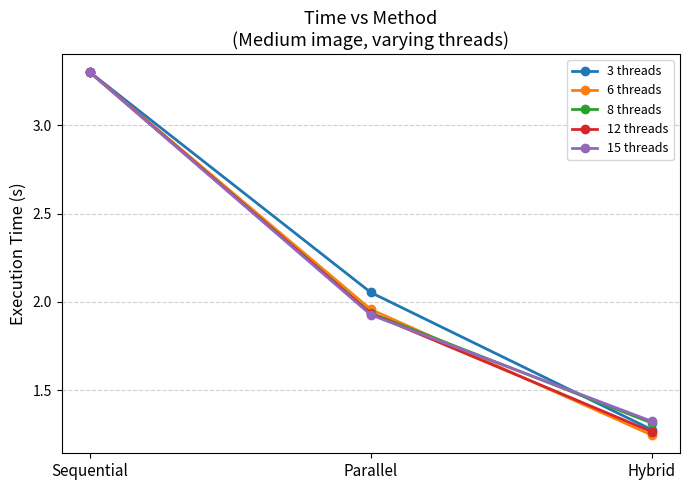
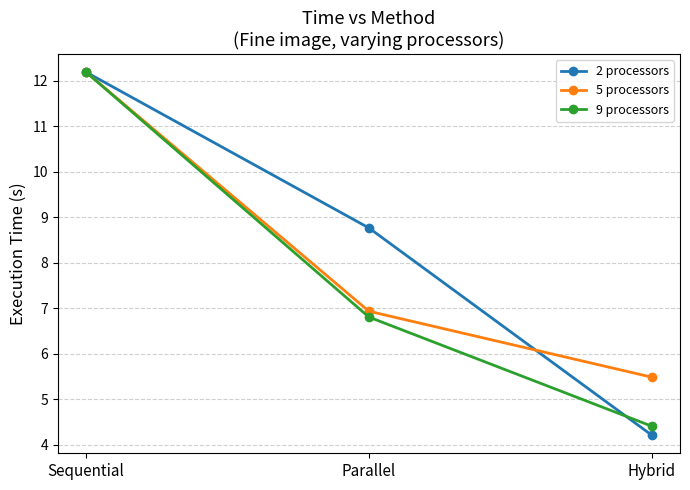
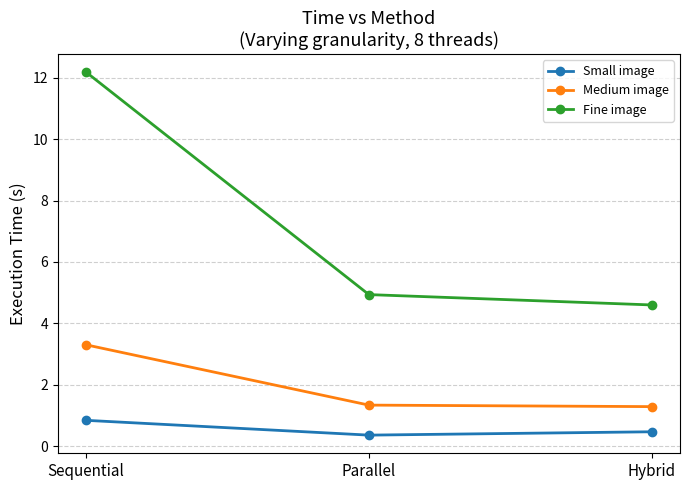
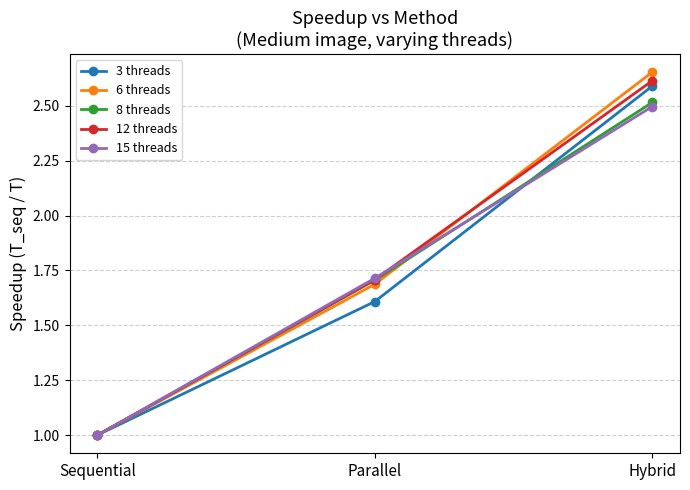
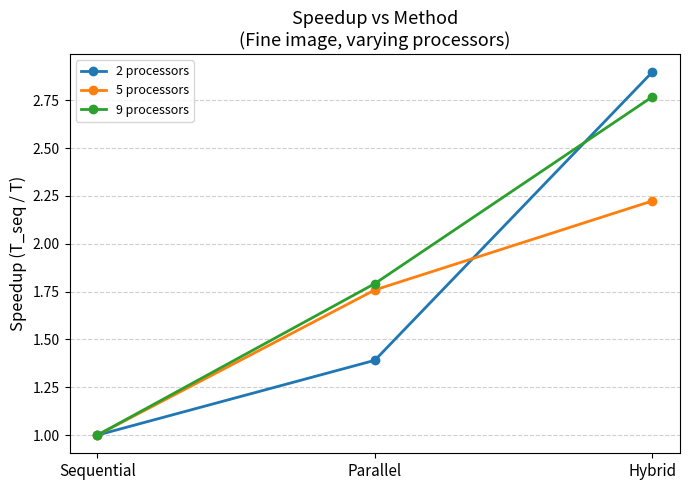
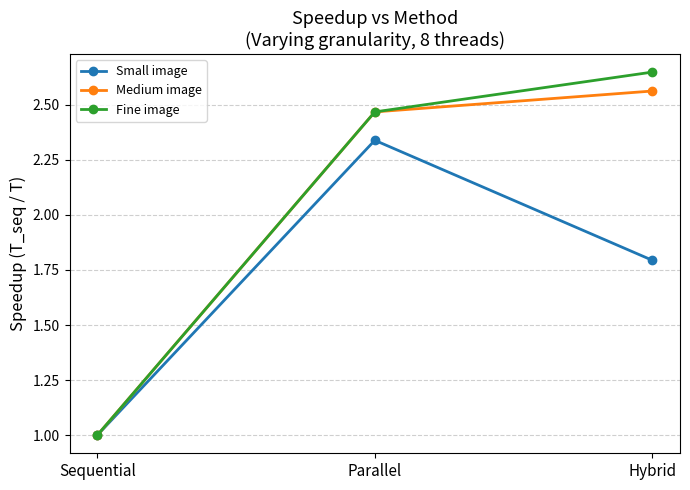
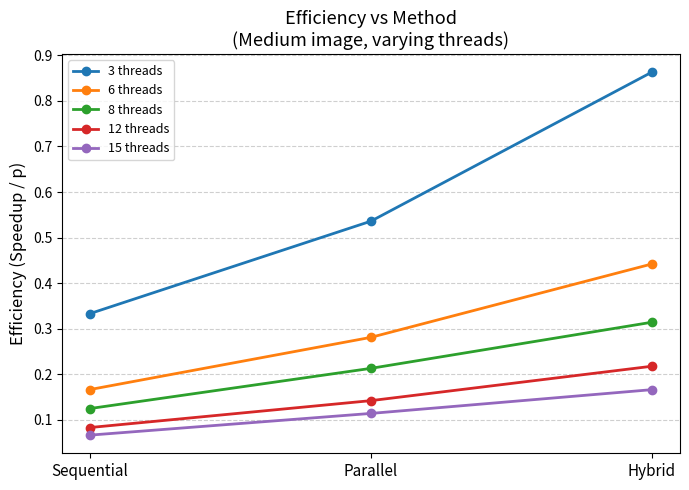
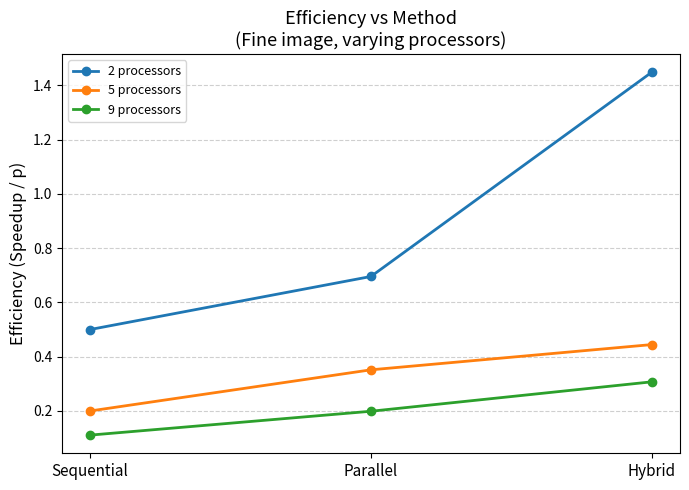
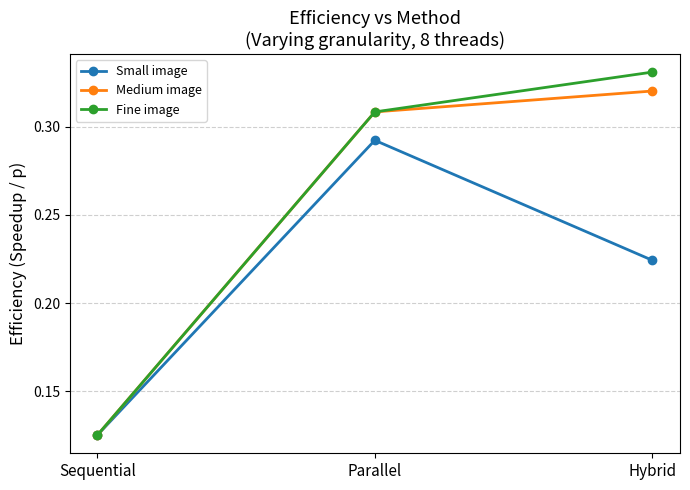
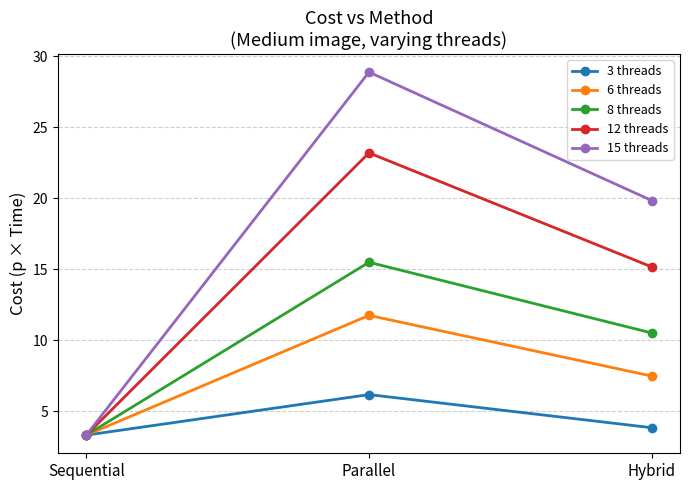
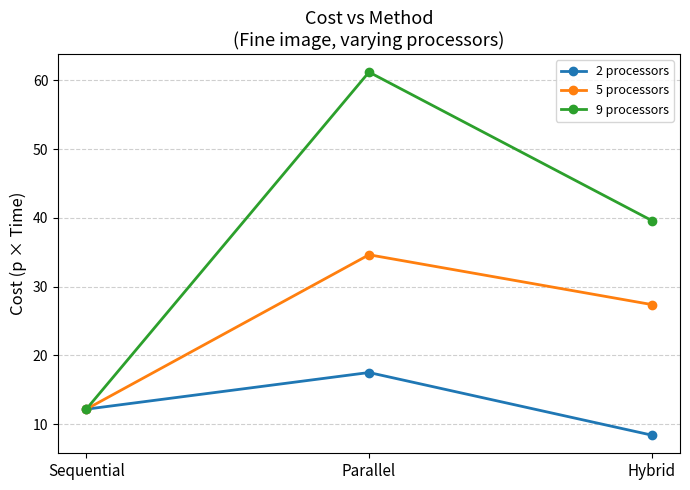
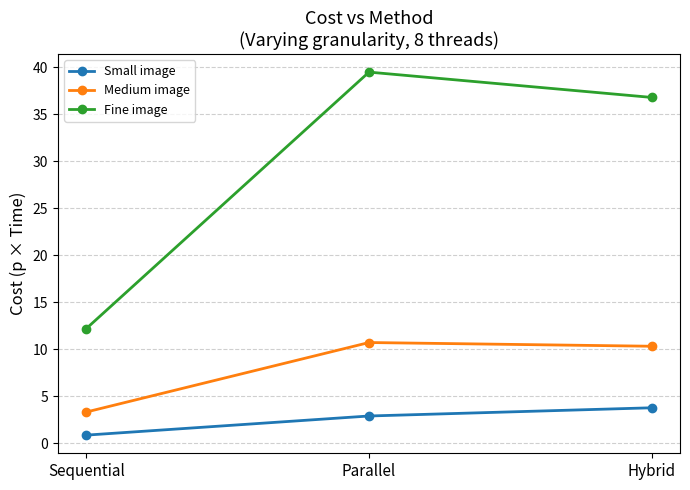
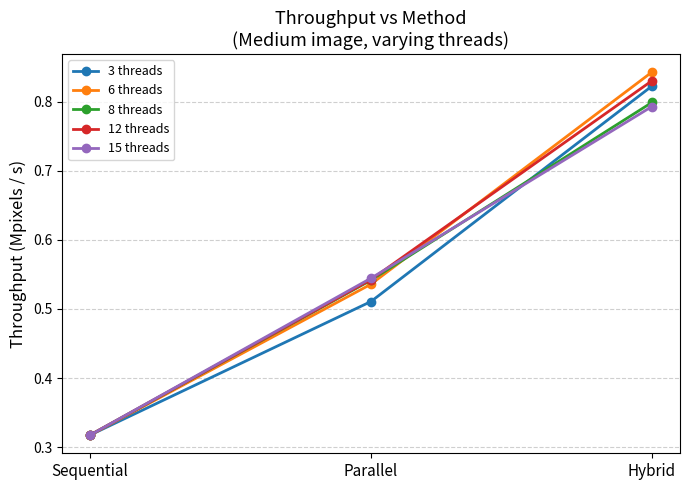
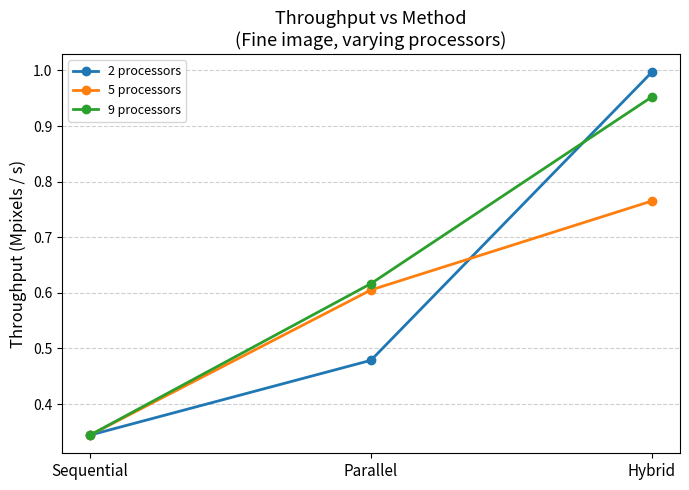
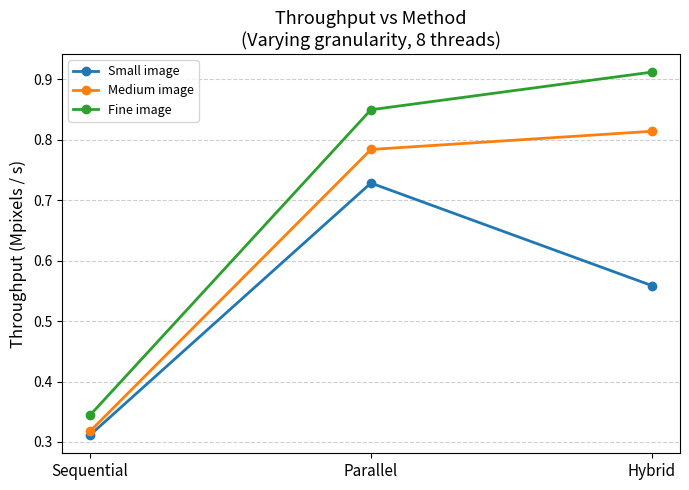

Write the Python code that produced these figures, in order.
import os
import numpy as np
import matplotlib.pyplot as plt

# ==========================
# Make output folder
# ==========================
OUTPUT_DIR = "output images"
os.makedirs(OUTPUT_DIR, exist_ok=True)

methods = ["Sequential", "Parallel", "Hybrid"]
x = np.arange(len(methods))

# ==========================
# Raw timing data (seconds)
# ==========================

# Image sizes (pixels)
PIX_SMALL = 512 * 512
PIX_MED   = 1024 * 1024
PIX_FINE  = 2048 * 2048

# Sequential (single-thread) times
T_seq_small  = 0.8420
T_seq_medium = 3.3020
T_seq_fine   = 12.1860

# Parallel – medium image, varying threads
par_medium_by_threads = {
    3: 2.0530,
    6: 1.9570,
    8: 1.9360,
    12: 1.9330,
    15: 1.9260,
}

# Hybrid (GPU) – medium image, varying threads
hyb_medium_by_threads = {
    3: 1.2751,
    6: 1.2445,
    8: 1.3129,
    12: 1.2633,
    15: 1.3226,
}

# Parallel – fine image, "processors" = threads {2,5,9}
par_fine_by_procs = {
    2: 8.7610,
    5: 6.9300,
    9: 6.8020,
}

# Hybrid – fine image, processors {2,5,9}
hyb_fine_by_procs = {
    2: 4.2071,
    5: 5.4811,
    9: 4.4037,
}

# Granularity view (8 threads)
# Parallel
T_par_small_8  = 0.3600
T_par_medium_8 = 1.3380
T_par_fine_8   = 4.9380

# Hybrid
T_hyb_small_8  = 0.4693
T_hyb_medium_8 = 1.2885
T_hyb_fine_8   = 4.6009

granularity_data_time = {
    "Small":  (T_seq_small,  T_par_small_8,  T_hyb_small_8,  PIX_SMALL),
    "Medium": (T_seq_medium, T_par_medium_8, T_hyb_medium_8, PIX_MED),
    "Fine":   (T_seq_fine,   T_par_fine_8,   T_hyb_fine_8,   PIX_FINE),
}

colors_threads    = ["#1f77b4", "#ff7f0e", "#2ca02c", "#d62728", "#9467bd"]  # for 3,6,8,12,15
colors_processors = ["#1f77b4", "#ff7f0e", "#2ca02c"]  # for 2,5,9
colors_gran       = ["#1f77b4", "#ff7f0e", "#2ca02c"]  # Small, Medium, Fine

# ============================================================
# Helper: plot one metric for threads (medium image)
# ============================================================
def plot_metric_threads(metric_name, filename, y_label):
    plt.figure(figsize=(7, 5))

    for idx, threads in enumerate([3, 6, 8, 12, 15]):
        # Execution times
        seq_t = T_seq_medium
        par_t = par_medium_by_threads[threads]
        hyb_t = hyb_medium_by_threads[threads]

        if metric_name == "time":
            y_vals = [seq_t, par_t, hyb_t]

        elif metric_name == "speedup":
            S_seq = 1.0
            S_par = T_seq_medium / par_t
            S_hyb = T_seq_medium / hyb_t
            y_vals = [S_seq, S_par, S_hyb]

        elif metric_name == "efficiency":
            p = threads
            S_seq = 1.0
            S_par = T_seq_medium / par_t
            S_hyb = T_seq_medium / hyb_t
            E_seq = S_seq / p     # conceptual
            E_par = S_par / p
            E_hyb = S_hyb / p
            y_vals = [E_seq, E_par, E_hyb]

        elif metric_name == "cost":
            p = threads
            C_seq = 1 * seq_t         # 1 processor for sequential
            C_par = p * par_t
            C_hyb = p * hyb_t
            y_vals = [C_seq, C_par, C_hyb]

        elif metric_name == "throughput":
            # Mpixels/sec
            Th_seq = PIX_MED / (seq_t * 1e6)
            Th_par = PIX_MED / (par_t * 1e6)
            Th_hyb = PIX_MED / (hyb_t * 1e6)
            y_vals = [Th_seq, Th_par, Th_hyb]

        else:
            raise ValueError("Unknown metric")

        plt.plot(x, y_vals, marker="o", linewidth=2,
                 color=colors_threads[idx], label=f"{threads} threads")

    plt.xticks(x, methods, fontsize=11)
    plt.ylabel(y_label, fontsize=12)
    plt.title(f"{metric_name.capitalize()} vs Method\n(Medium image, varying threads)", fontsize=13)
    plt.grid(True, axis="y", linestyle="--", alpha=0.6)
    plt.legend(fontsize=9)
    plt.tight_layout()
    plt.savefig(os.path.join(OUTPUT_DIR, filename))
    plt.show()


# ============================================================
# Helper: plot one metric for processors (fine image)
# ============================================================
def plot_metric_processors(metric_name, filename, y_label):
    plt.figure(figsize=(7, 5))

    for idx, procs in enumerate([2, 5, 9]):
        seq_t = T_seq_fine
        par_t = par_fine_by_procs[procs]
        hyb_t = hyb_fine_by_procs[procs]

        if metric_name == "time":
            y_vals = [seq_t, par_t, hyb_t]

        elif metric_name == "speedup":
            S_seq = 1.0
            S_par = T_seq_fine / par_t
            S_hyb = T_seq_fine / hyb_t
            y_vals = [S_seq, S_par, S_hyb]

        elif metric_name == "efficiency":
            p = procs
            S_seq = 1.0
            S_par = T_seq_fine / par_t
            S_hyb = T_seq_fine / hyb_t
            E_seq = S_seq / p
            E_par = S_par / p
            E_hyb = S_hyb / p
            y_vals = [E_seq, E_par, E_hyb]

        elif metric_name == "cost":
            p = procs
            C_seq = 1 * seq_t
            C_par = p * par_t
            C_hyb = p * hyb_t
            y_vals = [C_seq, C_par, C_hyb]

        elif metric_name == "throughput":
            Th_seq = PIX_FINE / (seq_t * 1e6)
            Th_par = PIX_FINE / (par_t * 1e6)
            Th_hyb = PIX_FINE / (hyb_t * 1e6)
            y_vals = [Th_seq, Th_par, Th_hyb]

        else:
            raise ValueError("Unknown metric")

        plt.plot(x, y_vals, marker="o", linewidth=2,
                 color=colors_processors[idx], label=f"{procs} processors")

    plt.xticks(x, methods, fontsize=11)
    plt.ylabel(y_label, fontsize=12)
    plt.title(f"{metric_name.capitalize()} vs Method\n(Fine image, varying processors)", fontsize=13)
    plt.grid(True, axis="y", linestyle="--", alpha=0.6)
    plt.legend(fontsize=9)
    plt.tight_layout()
    plt.savefig(os.path.join(OUTPUT_DIR, filename))
    plt.show()


# ============================================================
# Helper: plot one metric for granularity (small/medium/fine, 8 threads)
# ============================================================
def plot_metric_granularity(metric_name, filename, y_label):
    plt.figure(figsize=(7, 5))

    for idx, (label, (seq_t, par_t, hyb_t, pix)) in enumerate(granularity_data_time.items()):
        if metric_name == "time":
            y_vals = [seq_t, par_t, hyb_t]

        elif metric_name == "speedup":
            S_seq = 1.0
            S_par = seq_t / par_t
            S_hyb = seq_t / hyb_t
            y_vals = [S_seq, S_par, S_hyb]

        elif metric_name == "efficiency":
            p = 8  # fixed threads
            S_seq = 1.0
            S_par = seq_t / par_t
            S_hyb = seq_t / hyb_t
            E_seq = S_seq / p
            E_par = S_par / p
            E_hyb = S_hyb / p
            y_vals = [E_seq, E_par, E_hyb]

        elif metric_name == "cost":
            p = 8
            C_seq = 1 * seq_t
            C_par = p * par_t
            C_hyb = p * hyb_t
            y_vals = [C_seq, C_par, C_hyb]

        elif metric_name == "throughput":
            Th_seq = pix / (seq_t * 1e6)
            Th_par = pix / (par_t * 1e6)
            Th_hyb = pix / (hyb_t * 1e6)
            y_vals = [Th_seq, Th_par, Th_hyb]

        else:
            raise ValueError("Unknown metric")

        plt.plot(x, y_vals, marker="o", linewidth=2,
                 color=colors_gran[idx], label=f"{label} image")

    plt.xticks(x, methods, fontsize=11)
    plt.ylabel(y_label, fontsize=12)
    plt.title(f"{metric_name.capitalize()} vs Method\n(Varying granularity, 8 threads)", fontsize=13)
    plt.grid(True, axis="y", linestyle="--", alpha=0.6)
    plt.legend(fontsize=9)
    plt.tight_layout()
    plt.savefig(os.path.join(OUTPUT_DIR, filename))
    plt.show()


# ============================================================
# MAIN: generate all 15 graphs
# ============================================================
if __name__ == "__main__":
    # 1) Execution Time
    plot_metric_threads("time", "1_time_threads.png", "Execution Time (s)")
    plot_metric_processors("time", "1_time_processors.png", "Execution Time (s)")
    plot_metric_granularity("time", "1_time_granularity.png", "Execution Time (s)")

    # 2) Speedup
    plot_metric_threads("speedup", "2_speedup_threads.png", "Speedup (T_seq / T)")
    plot_metric_processors("speedup", "2_speedup_processors.png", "Speedup (T_seq / T)")
    plot_metric_granularity("speedup", "2_speedup_granularity.png", "Speedup (T_seq / T)")

    # 3) Efficiency
    plot_metric_threads("efficiency", "3_efficiency_threads.png", "Efficiency (Speedup / p)")
    plot_metric_processors("efficiency", "3_efficiency_processors.png", "Efficiency (Speedup / p)")
    plot_metric_granularity("efficiency", "3_efficiency_granularity.png", "Efficiency (Speedup / p)")

    # 4) Cost
    plot_metric_threads("cost", "4_cost_threads.png", "Cost (p × Time)")
    plot_metric_processors("cost", "4_cost_processors.png", "Cost (p × Time)")
    plot_metric_granularity("cost", "4_cost_granularity.png", "Cost (p × Time)")

    # 5) Throughput
    plot_metric_threads("throughput", "5_throughput_threads.png", "Throughput (Mpixels / s)")
    plot_metric_processors("throughput", "5_throughput_processors.png", "Throughput (Mpixels / s)")
    plot_metric_granularity("throughput", "5_throughput_granularity.png", "Throughput (Mpixels / s)")

    print("All 15 metric plots generated in folder:", OUTPUT_DIR)
